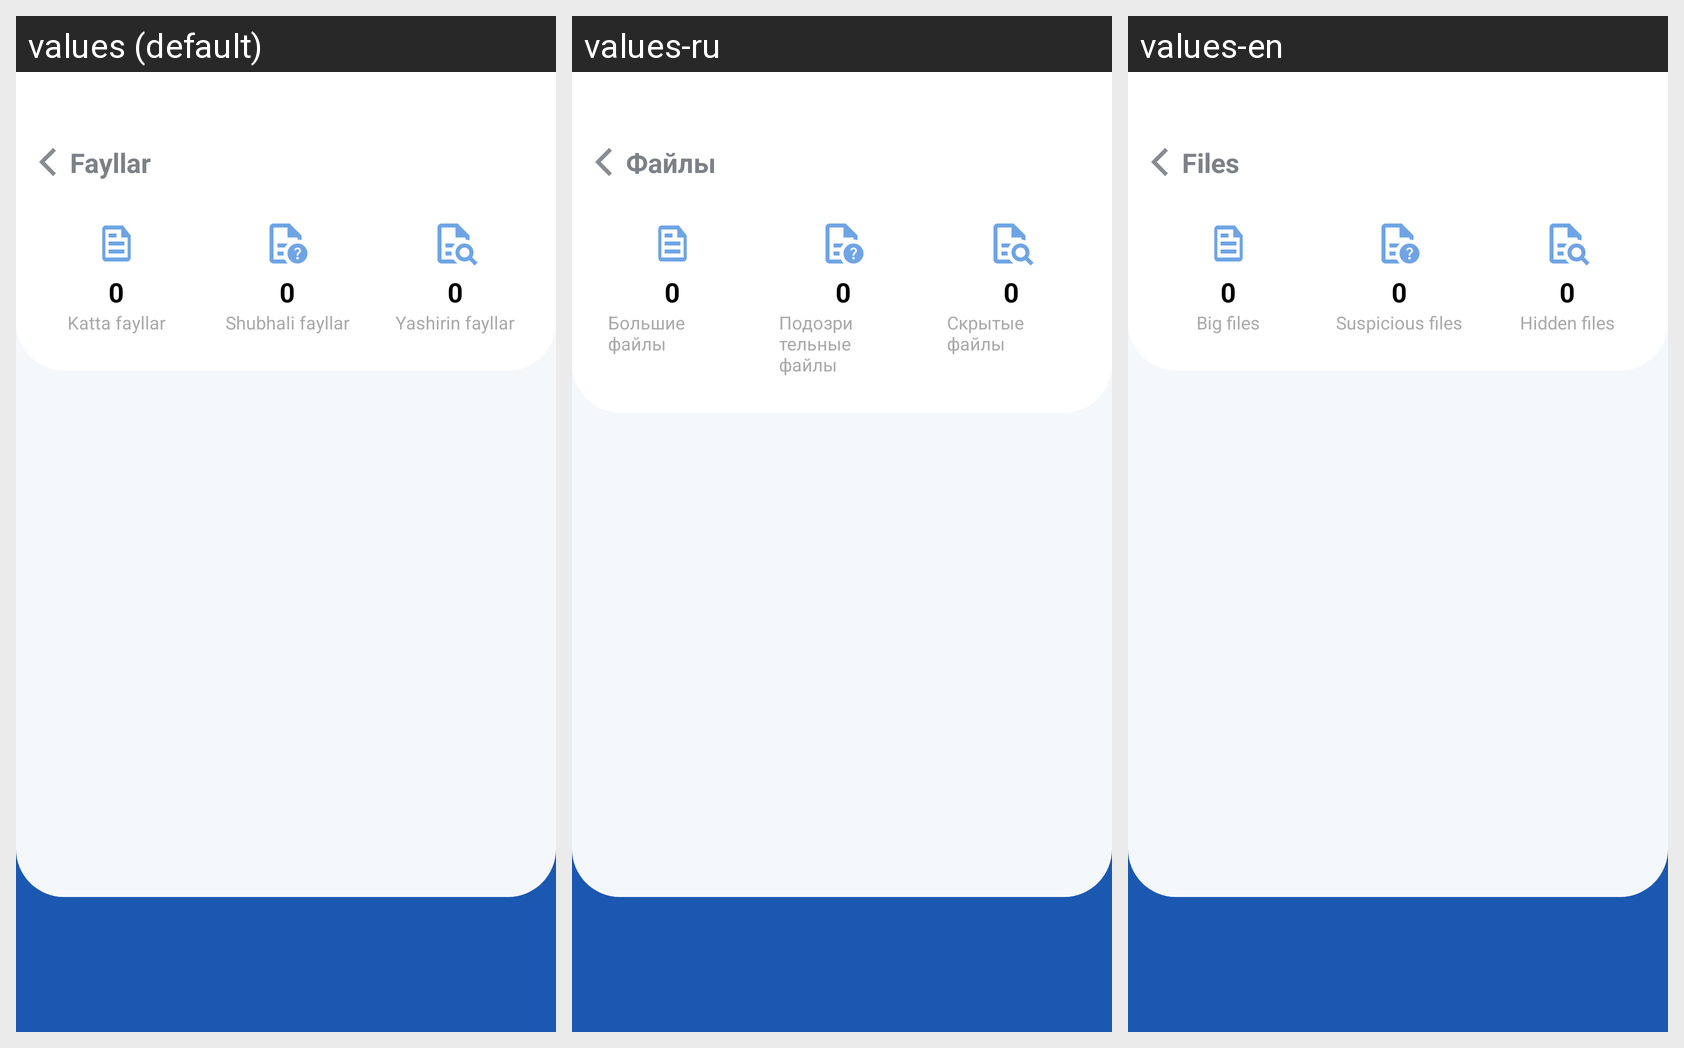

The Android screen above is rendered under several locales of the same app. Produce the string resources it draws, with the default and per-locale values.
Android screen res/layout/activity_files.xml rendered under 3 locales, left to right: values (default), values-ru, values-en. Device: Nexus 5 (rendered at 1080×1920; each locale shown at half size, 540×960, under a caption strip naming it); theme Theme.Antivirus.
Strings drawn on this screen, with the default value and each locale's value (text and hints the layout hard-codes, and strings that could not be matched under every locale, appear in the picture but are not listed):

files
  values: Fayllar
  values-ru: Файлы
  values-en: Files

b_files
  values: Katta fayllar
  values-ru: Большие файлы
  values-en: Big files

s_files
  values: Shubhali fayllar
  values-ru: Подозрительные файлы
  values-en: Suspicious files

y_files
  values: Yashirin fayllar
  values-ru: Скрытые файлы
  values-en: Hidden files
